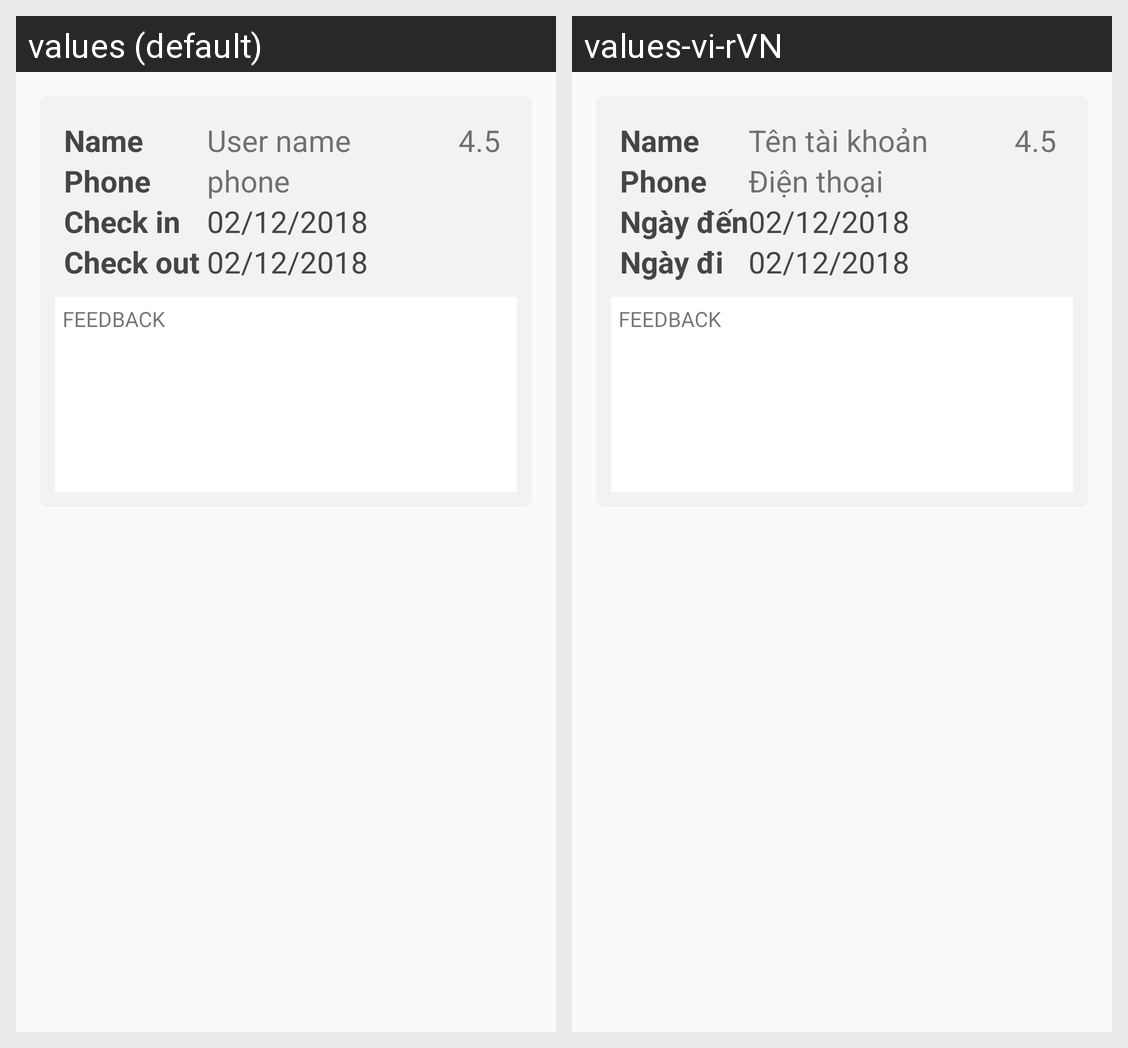

Strings drawn on this Android screen and how each of the app's shown locales translates them:
Android screen res/layout/custom_feedback_homestay.xml rendered under 2 locales, left to right: values (default), values-vi-rVN. Device: Nexus 5 (rendered at 1080×1920; each locale shown at half size, 540×960, under a caption strip naming it); theme AppTheme.
Strings drawn on this screen, with the default value and each locale's value (text and hints the layout hard-codes, and strings that could not be matched under every locale, appear in the picture but are not listed):

User_name
  values: User name
  values-vi-rVN: Tên tài khoản

rate
  values: 4.5
  values-vi-rVN: 4.5

phone
  values: phone
  values-vi-rVN: Điện thoại

checkin
  values: Check in
  values-vi-rVN: Ngày đến

date
  values: 02/12/2018
  values-vi-rVN: 02/12/2018

checkout
  values: Check out
  values-vi-rVN: Ngày đi

feedback
  values: FEEDBACK
  values-vi-rVN: FEEDBACK
